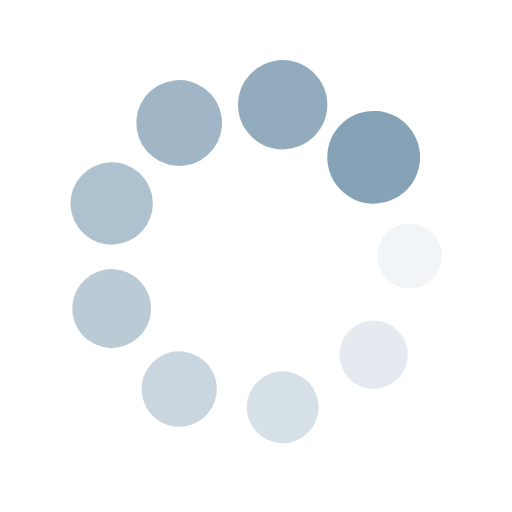
t = 0.00 s
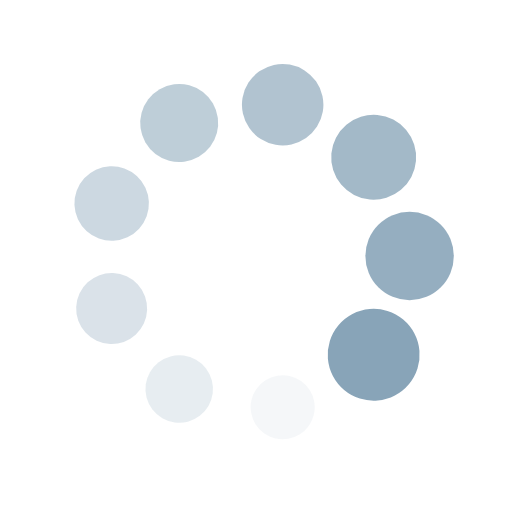
t = 0.25 s
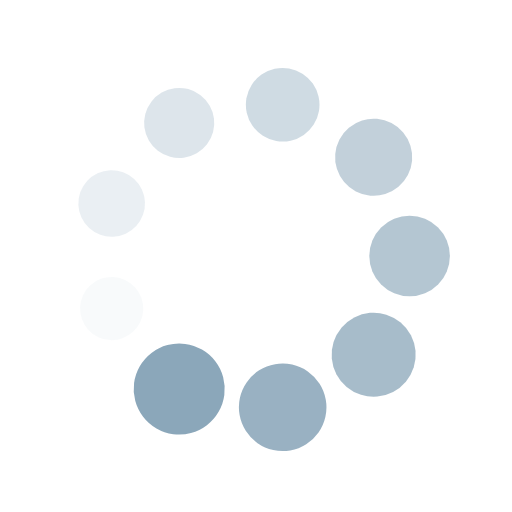
t = 0.50 s
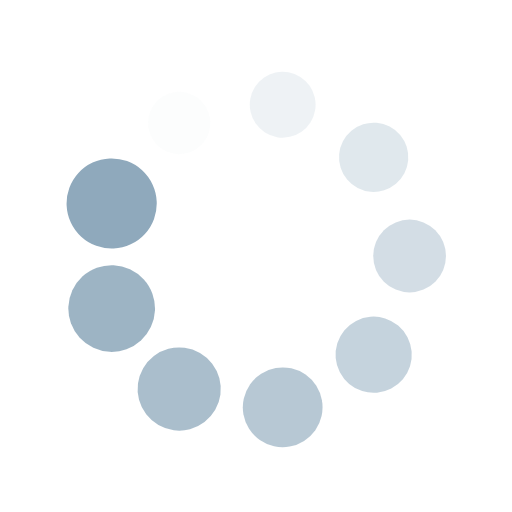
t = 0.75 s

The animated SVG that drew these frames (rendered in a browser with its animation timeline set to each time). Animation: 18 SMIL elements (animate=9,animateTransform=9); one cycle of 1.00 s, repeats indefinitely.

<?xml version="1.0" encoding="utf-8"?>
<svg xmlns="http://www.w3.org/2000/svg" xmlns:xlink="http://www.w3.org/1999/xlink" style="margin: auto; background: none; display: block; shape-rendering: auto; animation-play-state: running; animation-delay: 0s;" width="429px" height="429px" viewBox="0 0 100 100" preserveAspectRatio="xMidYMid">
<g transform="translate(80,50)" style="animation-play-state: running; animation-delay: 0s;">
<g transform="rotate(0)" style="animation-play-state: running; animation-delay: 0s;">
<circle cx="0" cy="0" r="6" fill="#85a2b6" fill-opacity="1" style="animation-play-state: running; animation-delay: 0s;">
  <animateTransform attributeName="transform" type="scale" begin="-0.8888888888888888s" values="1.51 1.51;1 1" keyTimes="0;1" dur="1s" repeatCount="indefinite" style="animation-play-state: running; animation-delay: 0s;"></animateTransform>
  <animate attributeName="fill-opacity" keyTimes="0;1" dur="1s" repeatCount="indefinite" values="1;0" begin="-0.8888888888888888s" style="animation-play-state: running; animation-delay: 0s;"></animate>
</circle>
</g>
</g><g transform="translate(72.98133329356934,69.28362829059617)" style="animation-play-state: running; animation-delay: 0s;">
<g transform="rotate(40)" style="animation-play-state: running; animation-delay: 0s;">
<circle cx="0" cy="0" r="6" fill="#85a2b6" fill-opacity="0.8888888888888888" style="animation-play-state: running; animation-delay: 0s;">
  <animateTransform attributeName="transform" type="scale" begin="-0.7777777777777778s" values="1.51 1.51;1 1" keyTimes="0;1" dur="1s" repeatCount="indefinite" style="animation-play-state: running; animation-delay: 0s;"></animateTransform>
  <animate attributeName="fill-opacity" keyTimes="0;1" dur="1s" repeatCount="indefinite" values="1;0" begin="-0.7777777777777778s" style="animation-play-state: running; animation-delay: 0s;"></animate>
</circle>
</g>
</g><g transform="translate(55.20944533000791,79.54423259036625)" style="animation-play-state: running; animation-delay: 0s;">
<g transform="rotate(80)" style="animation-play-state: running; animation-delay: 0s;">
<circle cx="0" cy="0" r="6" fill="#85a2b6" fill-opacity="0.7777777777777778" style="animation-play-state: running; animation-delay: 0s;">
  <animateTransform attributeName="transform" type="scale" begin="-0.6666666666666666s" values="1.51 1.51;1 1" keyTimes="0;1" dur="1s" repeatCount="indefinite" style="animation-play-state: running; animation-delay: 0s;"></animateTransform>
  <animate attributeName="fill-opacity" keyTimes="0;1" dur="1s" repeatCount="indefinite" values="1;0" begin="-0.6666666666666666s" style="animation-play-state: running; animation-delay: 0s;"></animate>
</circle>
</g>
</g><g transform="translate(35.00000000000001,75.98076211353316)" style="animation-play-state: running; animation-delay: 0s;">
<g transform="rotate(119.99999999999999)" style="animation-play-state: running; animation-delay: 0s;">
<circle cx="0" cy="0" r="6" fill="#85a2b6" fill-opacity="0.6666666666666666" style="animation-play-state: running; animation-delay: 0s;">
  <animateTransform attributeName="transform" type="scale" begin="-0.5555555555555556s" values="1.51 1.51;1 1" keyTimes="0;1" dur="1s" repeatCount="indefinite" style="animation-play-state: running; animation-delay: 0s;"></animateTransform>
  <animate attributeName="fill-opacity" keyTimes="0;1" dur="1s" repeatCount="indefinite" values="1;0" begin="-0.5555555555555556s" style="animation-play-state: running; animation-delay: 0s;"></animate>
</circle>
</g>
</g><g transform="translate(21.80922137642275,60.260604299770065)" style="animation-play-state: running; animation-delay: 0s;">
<g transform="rotate(160)" style="animation-play-state: running; animation-delay: 0s;">
<circle cx="0" cy="0" r="6" fill="#85a2b6" fill-opacity="0.5555555555555556" style="animation-play-state: running; animation-delay: 0s;">
  <animateTransform attributeName="transform" type="scale" begin="-0.4444444444444444s" values="1.51 1.51;1 1" keyTimes="0;1" dur="1s" repeatCount="indefinite" style="animation-play-state: running; animation-delay: 0s;"></animateTransform>
  <animate attributeName="fill-opacity" keyTimes="0;1" dur="1s" repeatCount="indefinite" values="1;0" begin="-0.4444444444444444s" style="animation-play-state: running; animation-delay: 0s;"></animate>
</circle>
</g>
</g><g transform="translate(21.809221376422748,39.73939570022994)" style="animation-play-state: running; animation-delay: 0s;">
<g transform="rotate(200)" style="animation-play-state: running; animation-delay: 0s;">
<circle cx="0" cy="0" r="6" fill="#85a2b6" fill-opacity="0.4444444444444444" style="animation-play-state: running; animation-delay: 0s;">
  <animateTransform attributeName="transform" type="scale" begin="-0.3333333333333333s" values="1.51 1.51;1 1" keyTimes="0;1" dur="1s" repeatCount="indefinite" style="animation-play-state: running; animation-delay: 0s;"></animateTransform>
  <animate attributeName="fill-opacity" keyTimes="0;1" dur="1s" repeatCount="indefinite" values="1;0" begin="-0.3333333333333333s" style="animation-play-state: running; animation-delay: 0s;"></animate>
</circle>
</g>
</g><g transform="translate(34.999999999999986,24.019237886466847)" style="animation-play-state: running; animation-delay: 0s;">
<g transform="rotate(239.99999999999997)" style="animation-play-state: running; animation-delay: 0s;">
<circle cx="0" cy="0" r="6" fill="#85a2b6" fill-opacity="0.3333333333333333" style="animation-play-state: running; animation-delay: 0s;">
  <animateTransform attributeName="transform" type="scale" begin="-0.2222222222222222s" values="1.51 1.51;1 1" keyTimes="0;1" dur="1s" repeatCount="indefinite" style="animation-play-state: running; animation-delay: 0s;"></animateTransform>
  <animate attributeName="fill-opacity" keyTimes="0;1" dur="1s" repeatCount="indefinite" values="1;0" begin="-0.2222222222222222s" style="animation-play-state: running; animation-delay: 0s;"></animate>
</circle>
</g>
</g><g transform="translate(55.209445330007895,20.455767409633758)" style="animation-play-state: running; animation-delay: 0s;">
<g transform="rotate(280)" style="animation-play-state: running; animation-delay: 0s;">
<circle cx="0" cy="0" r="6" fill="#85a2b6" fill-opacity="0.2222222222222222" style="animation-play-state: running; animation-delay: 0s;">
  <animateTransform attributeName="transform" type="scale" begin="-0.1111111111111111s" values="1.51 1.51;1 1" keyTimes="0;1" dur="1s" repeatCount="indefinite" style="animation-play-state: running; animation-delay: 0s;"></animateTransform>
  <animate attributeName="fill-opacity" keyTimes="0;1" dur="1s" repeatCount="indefinite" values="1;0" begin="-0.1111111111111111s" style="animation-play-state: running; animation-delay: 0s;"></animate>
</circle>
</g>
</g><g transform="translate(72.98133329356934,30.716371709403813)" style="animation-play-state: running; animation-delay: 0s;">
<g transform="rotate(320)" style="animation-play-state: running; animation-delay: 0s;">
<circle cx="0" cy="0" r="6" fill="#85a2b6" fill-opacity="0.1111111111111111" style="animation-play-state: running; animation-delay: 0s;">
  <animateTransform attributeName="transform" type="scale" begin="0s" values="1.51 1.51;1 1" keyTimes="0;1" dur="1s" repeatCount="indefinite" style="animation-play-state: running; animation-delay: 0s;"></animateTransform>
  <animate attributeName="fill-opacity" keyTimes="0;1" dur="1s" repeatCount="indefinite" values="1;0" begin="0s" style="animation-play-state: running; animation-delay: 0s;"></animate>
</circle>
</g>
</g>
<!-- [ldio] generated by https://loading.io/ --></svg>
